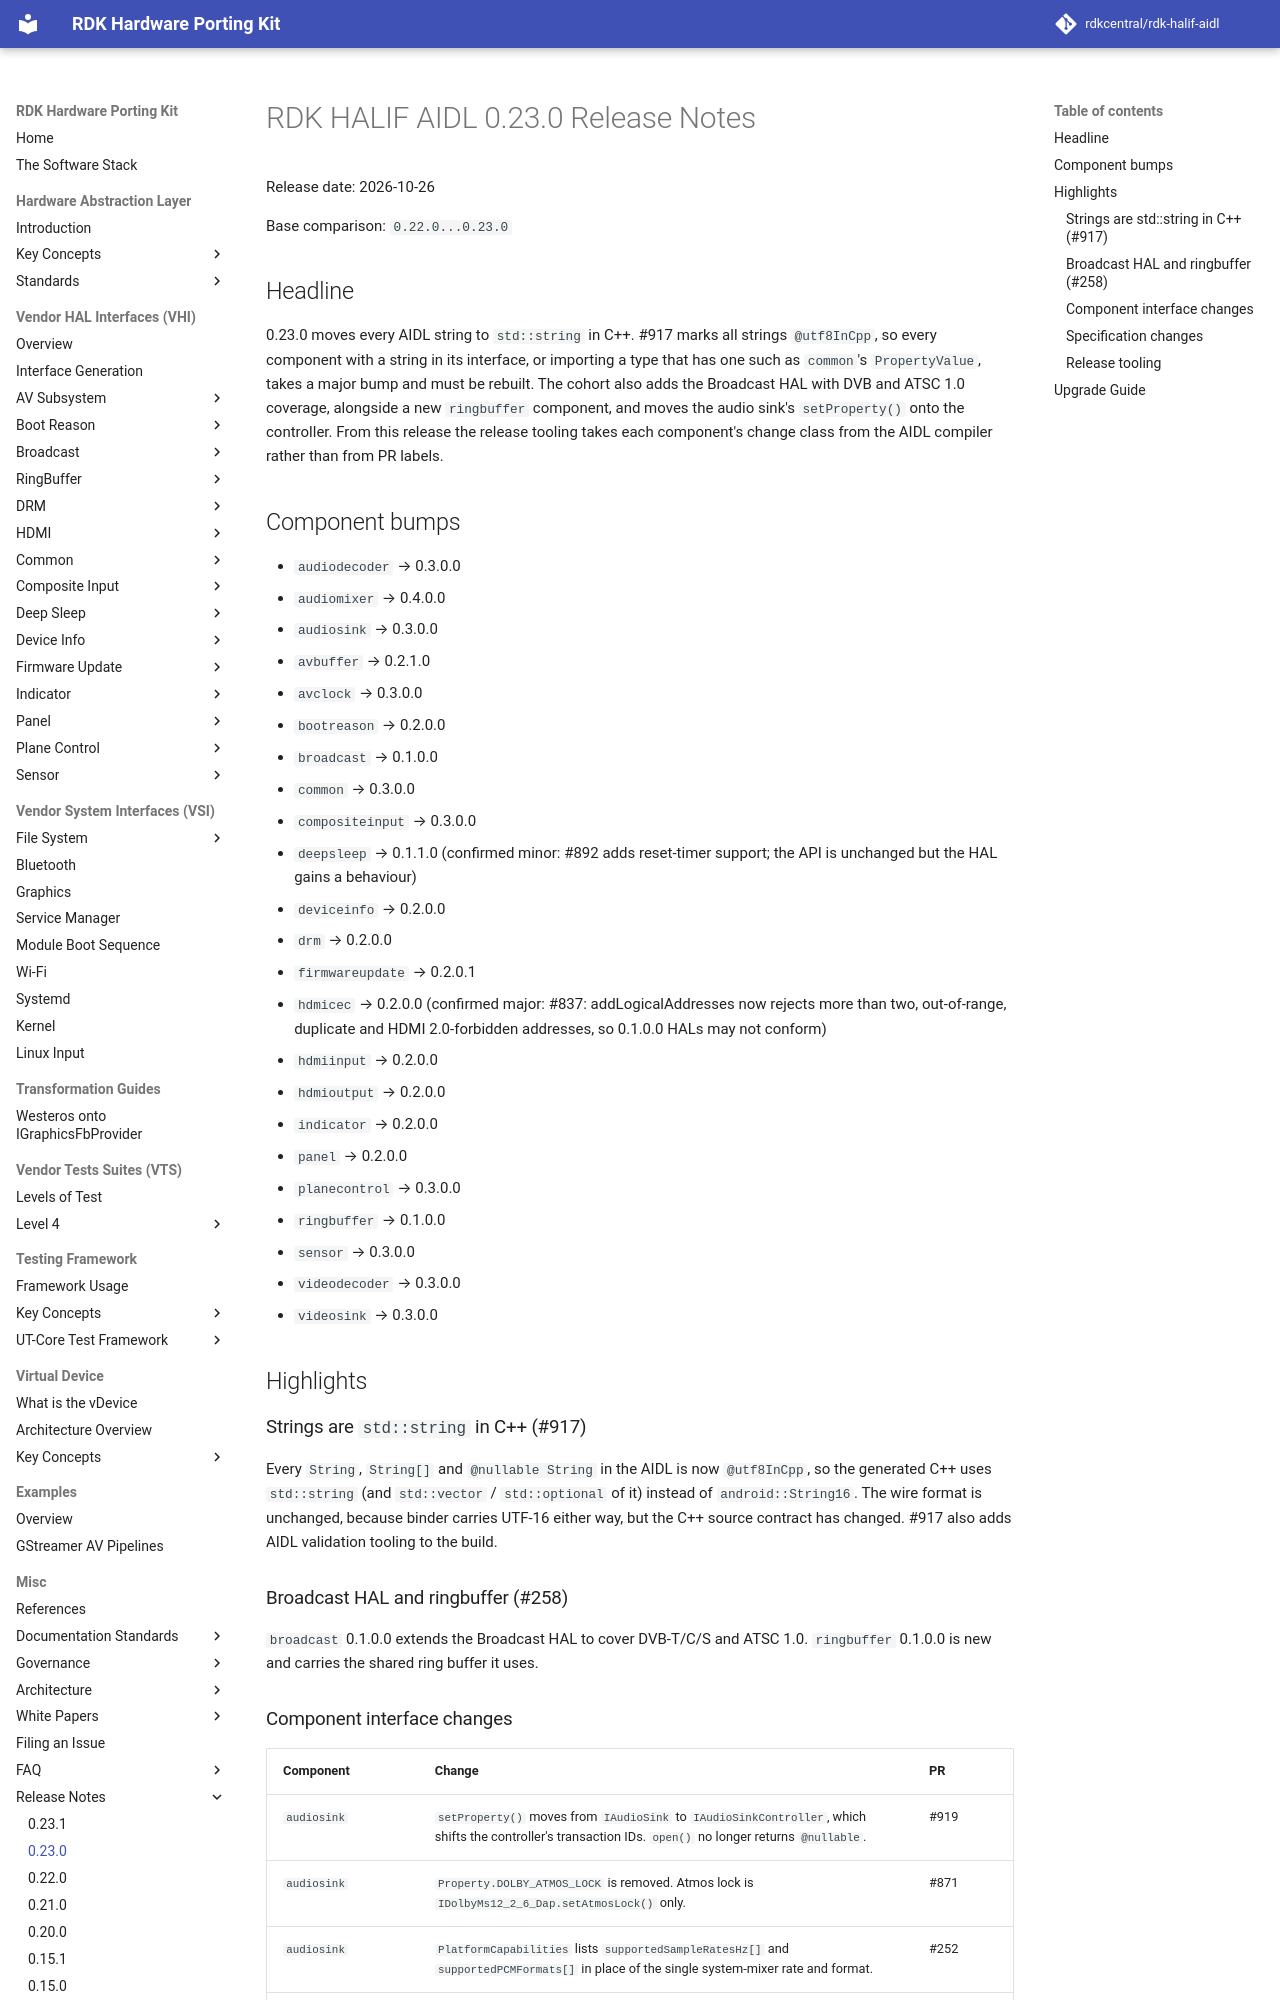

repository: rdkcentral/rdk-halif-aidl · page: 0.23.1/releases/0.23.0/index.html · generator: mkdocs

# RDK HALIF AIDL 0.23.0 Release Notes

Release date: 2026-10-26

Base comparison: `0.22.0...0.23.0`

## Headline

0.23.0 moves every AIDL string to `std::string` in C++. #917 marks all
strings `@utf8InCpp`, so every component with a string in its interface, or
importing a type that has one such as `common`'s `PropertyValue`, takes a
major bump and must be rebuilt. The cohort also adds the Broadcast HAL with
DVB and ATSC 1.0 coverage, alongside a new `ringbuffer` component, and moves
the audio sink's `setProperty()` onto the controller. From this release the
release tooling takes each component's change class from the AIDL compiler
rather than from PR labels.

## Component bumps

- `audiodecoder` → 0.3.0.0
- `audiomixer` → 0.4.0.0
- `audiosink` → 0.3.0.0
- `avbuffer` → 0.2.1.0
- `avclock` → 0.3.0.0
- `bootreason` → 0.2.0.0
- `broadcast` → 0.1.0.0
- `common` → 0.3.0.0
- `compositeinput` → 0.3.0.0
- `deepsleep` → 0.1.1.0 (confirmed minor: #892 adds reset-timer support; the API is unchanged but the HAL gains a behaviour)
- `deviceinfo` → 0.2.0.0
- `drm` → 0.2.0.0
- `firmwareupdate` → 0.2.0.1
- `hdmicec` → 0.2.0.0 (confirmed major: #837: addLogicalAddresses now rejects more than two, out-of-range, duplicate and HDMI 2.0-forbidden addresses, so 0.1.0.0 HALs may not conform)
- `hdmiinput` → 0.2.0.0
- `hdmioutput` → 0.2.0.0
- `indicator` → 0.2.0.0
- `panel` → 0.2.0.0
- `planecontrol` → 0.3.0.0
- `ringbuffer` → 0.1.0.0
- `sensor` → 0.3.0.0
- `videodecoder` → 0.3.0.0
- `videosink` → 0.3.0.0

## Highlights

### Strings are `std::string` in C++ (#917)

Every `String`, `String[]` and `@nullable String` in the AIDL is now
`@utf8InCpp`, so the generated C++ uses `std::string` (and `std::vector` /
`std::optional` of it) instead of `android::String16`. The wire format is
unchanged, because binder carries UTF-16 either way, but the C++ source
contract has changed. #917 also adds AIDL validation tooling to the build.

### Broadcast HAL and ringbuffer (#258)

`broadcast` 0.1.0.0 extends the Broadcast HAL to cover DVB-T/C/S and
ATSC 1.0. `ringbuffer` 0.1.0.0 is new and carries the shared ring buffer
it uses.
